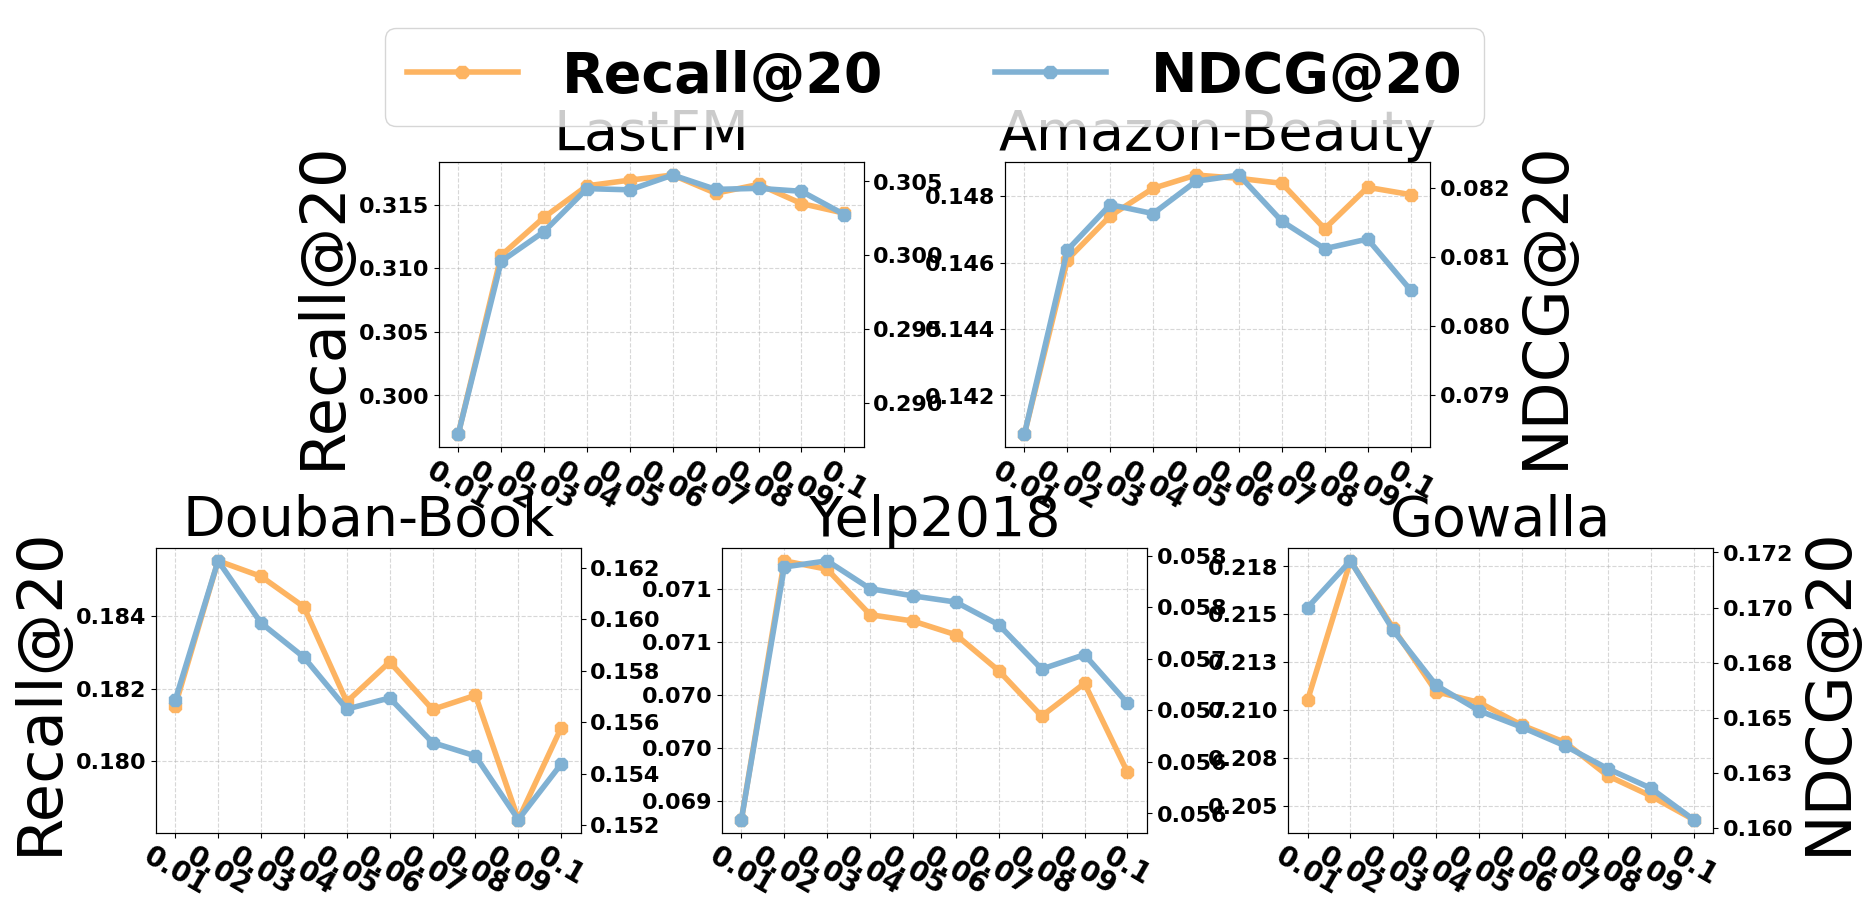

The script that saved this image: (Note: this script raises an exception after producing the figure.)
# -*- coding: utf-8 -*-
"""
Created on Wed May  3 18:20:25 2023

[redacted]
"""

# -*- coding: utf-8 -*-
"""
Created on Fri Apr 28 11:04:02 2023

[redacted]
"""

import matplotlib
import matplotlib.pyplot as plt
import matplotlib.gridspec as gridspec
import numpy as np
from matplotlib.ticker import FormatStrFormatter

#plt.rcParams['font.sans-serif'] = ['SimHei']

font = {'family' : 'Calibri',
        'weight' : 'bold',
        'size'   : 16}

matplotlib.rc('font', **font)

# =============================================================================
# labels = ['1', '2', '3', '4', '5']
# prec = [0.1732, 0.1953, 0.1787, 0.1763, 0.1676]
# rec = [0.1817, 0.2004, 0.1844, 0.1834, 0.1693]
# f1 = [0.1773, 0.1978, 0.1815, 0.1798, 0.1685]
# ndcg = [0.2265, 0.2532, 0.2305, 0.227, 0.2135]
# 
# x = np.arange(len(labels))  # the label locations
# fig, ax = plt.subplots(figsize=(8, 8))
# plt.subplots_adjust(top=0.779,
#     bottom=0.075,
#     left=0.125,
#     right=0.984,
#     hspace=0.205,
#     wspace=0.214)
# line1 = ax.plot(x, prec, label='Precision', marker='8', linewidth=4, markersize=10, color=plt.cm.Set3(2))
# line2 = ax.plot(x, rec, label='Recall', marker='8', linewidth=4, markersize=10, color=plt.cm.Set3(3))
# line3 = ax.plot(x, f1, label='F1', marker='8', linewidth=4, markersize=10, color=plt.cm.Set3(4))
# line4 = ax.plot(x, ndcg, label='NDCG', marker='8', linewidth=4, markersize=10, color=plt.cm.Set3(5))
# 
# # Add some text for labels, title and custom x-axis tick labels, etc.
# ax.set_xlabel('Layer')
# ax.set_ylabel('Performance', fontsize=35)
# ax.set_title('LastFM', fontsize=35)
# ax.set_xticks(x)
# ax.set_xticklabels(labels)
# ax.grid(linestyle='--',alpha=0.5)
# 
# 
# handles, labels = ax.get_legend_handles_labels()
# fig.legend(handles, labels, loc='upper center', ncol=4, fontsize=20)
# plt.subplot_tool()
# #plt.savefig('a.pdf', format='pdf')
# plt.show()
# =============================================================================

# =============================================================================
# labels = ['10', '20', '30', '40', '50']
# p_fm = [0.1915, 0.1842, 0.1953, 0.1869, 0.1842]
# r_fm = [0.1950, 0.1947, 0.2004, 0.1918, 0.1886]
# f_fm = [0.1932, 0.1893, 0.1978, 0.1893, 0.1864]
# n_fm = [0.2493, 0.2436, 0.2532, 0.2451, 0.2398]
# 
# p_fl = [0.0036, 0.0033, 0.0036, 0.0032, 0.0035]
# r_fl = [0.0041, 0.0032, 0.0047, 0.0038, 0.0040]
# f_fl = [0.0038, 0.0032, 0.0041, 0.0035, 0.0037]
# n_fl = [0.0048, 0.0043, 0.0051, 0.0043, 0.0044]
# 
# p_ye = [0.0064, 0.0063, 0.0066, 0.0064, 0.0060]
# r_ye = [0.0242, 0.0231, 0.0244, 0.0241, 0.0227]
# f_ye = [0.0102, 0.0099, 0.0103, 0.0101, 0.0095]
# n_ye = [0.0154, 0.0147, 0.0153, 0.0152, 0.0143] 
# 
# x = np.arange(len(labels))  # the label locations
# fig, ax = plt.subplots(1,3,figsize=(15, 5))
# plt.subplots_adjust(top=0.715,
#                     bottom=0.065,
#                     left=0.070,
#                     right=0.99,
#                     hspace=0.170,
#                     wspace=0.225)
# line1 = ax[0].plot(x, p_fm, label='Precision', marker='8', linewidth=4, markersize=10, color=plt.cm.Set3(2))
# line2 = ax[0].plot(x, r_fm, label='Recall', marker='8', linewidth=4, markersize=10, color=plt.cm.Set3(3))
# line3 = ax[0].plot(x, f_fm, label='F1', marker='8', linewidth=4, markersize=10, color=plt.cm.Set3(4))
# line4 = ax[0].plot(x, n_fm, label='NDCG', marker='8', linewidth=4, markersize=10, color=plt.cm.Set3(5))
# 
# line5 = ax[1].plot(x, p_fl, label='Precision', marker='8', linewidth=4, markersize=10, color=plt.cm.Set3(2))
# line6 = ax[1].plot(x, r_fl, label='Recall', marker='8', linewidth=4, markersize=10, color=plt.cm.Set3(3))
# line7 = ax[1].plot(x, f_fl, label='F1', marker='8', linewidth=4, markersize=10, color=plt.cm.Set3(4))
# line8 = ax[1].plot(x, n_fl, label='NDCG', marker='8', linewidth=4, markersize=10, color=plt.cm.Set3(5))
# 
# line9 = ax[2].plot(x, p_ye, label='Precision', marker='8', linewidth=4, markersize=10, color=plt.cm.Set3(2))
# line10 = ax[2].plot(x, r_ye, label='Recall', marker='8', linewidth=4, markersize=10, color=plt.cm.Set3(3))
# line11 = ax[2].plot(x, f_ye, label='F1', marker='8', linewidth=4, markersize=10, color=plt.cm.Set3(4))
# line12 = ax[2].plot(x, n_ye, label='NDCG', marker='8', linewidth=4, markersize=10, color=plt.cm.Set3(5))
# 
# # Add some text for labels, title and custom x-axis tick labels, etc.
# ax[0].set_ylabel('Performance', fontsize=35)
# ax[0].yaxis.set_major_formatter(FormatStrFormatter('%.3f'))
# ax[0].set_title('LastFM', fontsize=35)
# ax[0].set_xticks(x)
# ax[0].set_xticklabels(labels)
# ax[0].grid(linestyle='--',alpha=0.5)
# ax[0].set_ylim([0.15,0.3])
# 
# ax[1].set_title('Flickr', fontsize=35)
# ax[1].yaxis.set_major_formatter(FormatStrFormatter('%.3f'))
# ax[1].set_xticks(x)
# ax[1].set_xticklabels(labels)
# ax[1].grid(linestyle='--',alpha=0.5)
# ax[1].set_ylim([0.0,0.008])
# 
# ax[2].set_title('Yelp', fontsize=35)
# ax[2].yaxis.set_major_formatter(FormatStrFormatter('%.3f'))
# ax[2].set_xticks(x)
# ax[2].set_xticklabels(labels)
# ax[2].grid(linestyle='--',alpha=0.5)
# ax[2].set_ylim([0.0,0.03])
# 
# handles, labels = ax[0].get_legend_handles_labels()
# fig.legend(handles, labels, loc='upper center', ncol=4, fontsize=20)
# plt.subplot_tool()
# #plt.savefig('a.pdf', format='pdf')
# plt.show()
# =============================================================================

labels = ['0.01', '0.02', '0.03', '0.04', '0.05', '0.06', '0.07', '0.08', '0.09', '0.1']
h_fm = [0.30611,0.32024,0.32297,0.3247,0.32544,0.32551,0.32452,0.3247,0.32284,0.32204]
p_fm = [0.13282,0.13895,0.14013,0.14089,0.14121,0.14124,0.14081,0.14089,0.14008,0.13973]
r_fm = [0.29698,0.311,0.314,0.31647,0.31692,0.31732,0.31589,0.31658,0.31508,0.31432]
n_fm = [0.28793,0.29959,0.30161,0.30451,0.30443,0.30543,0.30446,0.30453,0.30433,0.30276]

h_ab = [0.14955,0.15384,0.1558,0.15512,0.15608,0.15505,0.15429,0.15348,0.15394,0.1528]
p_ab = [0.01692,0.01741,0.01763,0.01755,0.01766,0.01754,0.01746,0.01737,0.01742,0.01729]
r_ab = [0.14084,0.14609,0.14741,0.14824,0.14864,0.14854,0.14839,0.14702,0.14827,0.14805]
n_ab = [0.07843,0.0811,0.08176,0.08163,0.0821,0.08219,0.08152,0.08112,0.08126,0.08052]

h_db = [0.13909,0.147,0.14567,0.14376,0.14168,0.1405,0.13935,0.13796,0.1366,0.13644]
p_db = [0.07784,0.08226,0.08152,0.08045,0.07928,0.07863,0.07798,0.0772,0.07644,0.07635]
r_db = [0.18153,0.18553,0.1851,0.18426,0.18164,0.18274,0.18143,0.18182,0.17839,0.18093]
n_db = [0.15685,0.16226,0.15985,0.15852,0.15651,0.15694,0.15521,0.15469,0.15222,0.15438]

h_ye = [0.05992,0.0628,0.06267,0.0625,0.06238,0.06224,0.06202,0.0616,0.06173,0.0612]
p_ye = [0.03067,0.03214,0.03207,0.03199,0.03193,0.03185,0.03174,0.03153,0.03159,0.03132]
r_ye = [0.06882,0.07127,0.07119,0.07076,0.0707,0.07057,0.07023,0.0698,0.07011,0.06927]
n_ye = [0.05544,0.05789,0.05795,0.05768,0.05761,0.05755,0.05733,0.0569,0.05704,0.05657]

h_go = [0.18369,0.18577,0.18217,0.17967,0.17777,0.17616,0.1753,0.174,0.17295,0.17243]
p_go = [0.06576,0.06579,0.06452,0.06363,0.06296,0.06239,0.06208,0.06162,0.06125,0.06107]
r_go = [0.21051,0.21779,0.21426,0.21095,0.21039,0.2092,0.20831,0.20656,0.20551,0.20427]
n_go = [0.170,0.17212,0.16896,0.16647,0.16532,0.16457,0.16373,0.16269,0.16181,0.16038]

# =============================================================================
# x = np.arange(len(labels))  # the label locations
# fig, ax = plt.subplots(2,8,figsize=(30,8))
# plt.subplots_adjust(top=0.760,
#                     bottom=0.065,
#                     left=0.040,
#                     right=0.99,
#                     hspace=0.170,
#                     wspace=0.225)
# line1 = ax[0,0].plot(x, h_fm, label='Hit Rate', marker='8', linewidth=4, markersize=10, color=plt.cm.Set3(2))
# line2 = ax[0,1].plot(x, p_fm, label='Precision', marker='8', linewidth=4, markersize=10, color=plt.cm.Set3(3))
# line3 = ax[1,0].plot(x, r_fm, label='Recall', marker='8', linewidth=4, markersize=10, color=plt.cm.Set3(4))
# line4 = ax[1,1].plot(x, n_fm, label='NDCG', marker='8', linewidth=4, markersize=10, color=plt.cm.Set3(5))
# 
# line5 = ax[0,2].plot(x, h_ab, label='Hit Rate', marker='8', linewidth=4, markersize=10, color=plt.cm.Set3(2))
# line6 = ax[0,3].plot(x, p_ab, label='Precision', marker='8', linewidth=4, markersize=10, color=plt.cm.Set3(3))
# line7 = ax[1,2].plot(x, r_ab, label='Recall', marker='8', linewidth=4, markersize=10, color=plt.cm.Set3(4))
# line8 = ax[1,3].plot(x, n_ab, label='NDCG', marker='8', linewidth=4, markersize=10, color=plt.cm.Set3(5))
# 
# line9 = ax[0,4].plot(x, h_db, label='Hit Rate', marker='8', linewidth=4, markersize=10, color=plt.cm.Set3(2))
# line10 = ax[0,5].plot(x, p_db, label='Precision', marker='8', linewidth=4, markersize=10, color=plt.cm.Set3(3))
# line11 = ax[1,4].plot(x, r_db, label='Recall', marker='8', linewidth=4, markersize=10, color=plt.cm.Set3(4))
# line12 = ax[1,5].plot(x, n_db, label='NDCG', marker='8', linewidth=4, markersize=10, color=plt.cm.Set3(5))
# 
# line13 = ax[0,6].plot(x, h_ye, label='Hit Rate', marker='8', linewidth=4, markersize=10, color=plt.cm.Set3(2))
# Line14 = ax[0,7].plot(x, p_ye, label='Precision', marker='8', linewidth=4, markersize=10, color=plt.cm.Set3(3))
# line15 = ax[1,6].plot(x, r_ye, label='Recall', marker='8', linewidth=4, markersize=10, color=plt.cm.Set3(4))
# line16 = ax[1,7].plot(x, n_ye, label='NDCG', marker='8', linewidth=4, markersize=10, color=plt.cm.Set3(5))
# 
# # Add some text for labels, title and custom x-axis tick labels, etc.
# ax[0,0].set_ylabel('Performance', fontsize=30)
# ax[1,0].set_ylabel('Performance', fontsize=30)
# ax[0,0].yaxis.set_major_formatter(FormatStrFormatter('%.3f'))
# #ax[0,0].set_title('LastFM', fontsize=35)
# ax[0,0].set_xticks(x, ['0.01','','0.03','','0.05','','0.07','','0.09',''])
# #ax[0,0].set_xticklabels(labels)
# ax[0,0].grid(linestyle='--',alpha=0.5)
# #ax[0].set_ylim([0.15,0.3])
# 
# #ax[0,1].set_title('Amazon-Beauty', fontsize=35)
# ax[0,1].yaxis.set_major_formatter(FormatStrFormatter('%.3f'))
# ax[0,1].set_xticks(x, ['0.01','','0.03','','0.05','','0.07','','0.09',''])
# #ax[0,1].set_xticklabels(labels)
# ax[0,1].grid(linestyle='--',alpha=0.5)
# #ax[1].set_ylim([0.0,0.008])
# 
# #ax[0,2].set_title('Douban-Book', fontsize=35)
# ax[0,2].yaxis.set_major_formatter(FormatStrFormatter('%.3f'))
# ax[0,2].set_xticks(x, ['0.01','','0.03','','0.05','','0.07','','0.09',''])
# #ax[0,2].set_xticklabels(labels)
# ax[0,2].grid(linestyle='--',alpha=0.5)
# #ax[2].set_ylim([0.0,0.03])
# 
# #ax[0,3].set_title('Yelp2018', fontsize=35)
# ax[0,3].yaxis.set_major_formatter(FormatStrFormatter('%.3f'))
# ax[0,3].set_xticks(x, ['0.01','','0.03','','0.05','','0.07','','0.09',''])
# #ax[0,3].set_xticklabels(labels)
# ax[0,3].grid(linestyle='--',alpha=0.5)
# #ax[2].set_ylim([0.0,0.03])
# 
# ax[0,4].yaxis.set_major_formatter(FormatStrFormatter('%.3f'))
# ax[0,4].set_xticks(x, ['0.01','','0.03','','0.05','','0.07','','0.09',''])
# ax[0,4].grid(linestyle='--',alpha=0.5)
# 
# ax[0,5].yaxis.set_major_formatter(FormatStrFormatter('%.3f'))
# ax[0,5].set_xticks(x, ['0.01','','0.03','','0.05','','0.07','','0.09',''])
# ax[0,5].grid(linestyle='--',alpha=0.5)
# 
# ax[0,6].yaxis.set_major_formatter(FormatStrFormatter('%.3f'))
# ax[0,6].set_xticks(x, ['0.01','','0.03','','0.05','','0.07','','0.09',''])
# ax[0,6].grid(linestyle='--',alpha=0.5)
# 
# ax[0,7].yaxis.set_major_formatter(FormatStrFormatter('%.3f'))
# ax[0,7].set_xticks(x, ['0.01','','0.03','','0.05','','0.07','','0.09',''])
# ax[0,7].grid(linestyle='--',alpha=0.5)
# 
# ax[1,0].yaxis.set_major_formatter(FormatStrFormatter('%.3f'))
# ax[1,0].set_xticks(x, ['0.01','','0.03','','0.05','','0.07','','0.09',''])
# ax[1,0].grid(linestyle='--',alpha=0.5)
# 
# ax[1,1].yaxis.set_major_formatter(FormatStrFormatter('%.3f'))
# ax[1,1].set_xticks(x, ['0.01','','0.03','','0.05','','0.07','','0.09',''])
# ax[1,1].grid(linestyle='--',alpha=0.5)
# 
# ax[1,2].yaxis.set_major_formatter(FormatStrFormatter('%.3f'))
# ax[1,2].set_xticks(x, ['0.01','','0.03','','0.05','','0.07','','0.09',''])
# ax[1,2].grid(linestyle='--',alpha=0.5)
# 
# ax[1,3].yaxis.set_major_formatter(FormatStrFormatter('%.3f'))
# ax[1,3].set_xticks(x, ['0.01','','0.03','','0.05','','0.07','','0.09',''])
# ax[1,3].grid(linestyle='--',alpha=0.5)
# 
# ax[1,4].yaxis.set_major_formatter(FormatStrFormatter('%.3f'))
# ax[1,4].set_xticks(x, ['0.01','','0.03','','0.05','','0.07','','0.09',''])
# ax[1,4].grid(linestyle='--',alpha=0.5)
# 
# ax[1,5].yaxis.set_major_formatter(FormatStrFormatter('%.3f'))
# ax[1,5].set_xticks(x, ['0.01','','0.03','','0.05','','0.07','','0.09',''])
# ax[1,5].grid(linestyle='--',alpha=0.5)
# 
# ax[1,6].yaxis.set_major_formatter(FormatStrFormatter('%.3f'))
# ax[1,6].set_xticks(x, ['0.01','','0.03','','0.05','','0.07','','0.09',''])
# ax[1,6].grid(linestyle='--',alpha=0.5)
# 
# ax[1,7].yaxis.set_major_formatter(FormatStrFormatter('%.3f'))
# ax[1,7].set_xticks(x, ['0.01','','0.03','','0.05','','0.07','','0.09',''])
# ax[1,7].grid(linestyle='--',alpha=0.5)
# 
# fig.text(0.13,0.8,"LastFM",fontsize=30)
# fig.text(0.35,0.8,"Amazon-Beauty",fontsize=30)
# fig.text(0.60,0.8,"Douban-Book",fontsize=30)
# fig.text(0.85,0.8,"Yelp2018",fontsize=30)
# 
# handles_h, labels_h = ax[0,0].get_legend_handles_labels()
# handles_p, labels_p = ax[0,1].get_legend_handles_labels()
# handles_r, labels_r = ax[1,0].get_legend_handles_labels()
# handles_n, labels_n = ax[1,1].get_legend_handles_labels()
# 
# fig.legend(handles_h+handles_p+handles_r+handles_n, labels_h+labels_p+labels_r+labels_n, loc='upper center', ncol=4, fontsize=20)
# plt.subplot_tool()
# #plt.savefig('tau.pdf', format='pdf')
# plt.show()
# =============================================================================

#----------------------------------------------------------------------------------------------------------------------------------------------

# =============================================================================
# x = np.arange(len(labels))  # the label locations
# fig, ax = plt.subplots(2,2,figsize=(15,9))
# plt.subplots_adjust(top=0.87,
# bottom=0.03,
# left=0.085,
# right=0.92,
# hspace=0.25,
# wspace=0.33)
# line1 = ax[0,0].plot(x, h_fm, label='Hit Rate', marker='8', linewidth=4, markersize=10, color=plt.cm.Set3(5))
# line2 = ax[0,1].plot(x, h_ab, label='Hit Rate', marker='8', linewidth=4, markersize=10, color=plt.cm.Set3(5))
# line3 = ax[1,0].plot(x, h_db, label='Hit Rate', marker='8', linewidth=4, markersize=10, color=plt.cm.Set3(5))
# line4 = ax[1,1].plot(x, h_ye, label='Hit Rate', marker='8', linewidth=4, markersize=10, color=plt.cm.Set3(5))
# 
# ax0 = ax[0,0].twinx()
# ax1 = ax[0,1].twinx()
# ax2 = ax[1,0].twinx()
# ax3 = ax[1,1].twinx()
# line5 = ax0.plot(x, n_fm, label='NDCG', marker='8', linewidth=4, markersize=10, color=plt.cm.Set3(4))
# line6 = ax1.plot(x, n_ab, label='NDCG', marker='8', linewidth=4, markersize=10, color=plt.cm.Set3(4))
# line7 = ax2.plot(x, n_db, label='NDCG', marker='8', linewidth=4, markersize=10, color=plt.cm.Set3(4))
# line8 = ax3.plot(x, n_ye, label='NDCG', marker='8', linewidth=4, markersize=10, color=plt.cm.Set3(4))
# 
# # line1 = ax[0,0].plot(x, p_fm, label='Precision', marker='8', linewidth=4, markersize=10, color=plt.cm.Set3(5))
# # line2 = ax[0,1].plot(x, p_ab, label='Precision', marker='8', linewidth=4, markersize=10, color=plt.cm.Set3(5))
# # line3 = ax[1,0].plot(x, p_db, label='Precision', marker='8', linewidth=4, markersize=10, color=plt.cm.Set3(5))
# # line4 = ax[1,1].plot(x, p_ye, label='Precision', marker='8', linewidth=4, markersize=10, color=plt.cm.Set3(5))
# 
# # ax0 = ax[0,0].twinx()
# # ax1 = ax[0,1].twinx()
# # ax2 = ax[1,0].twinx()
# # ax3 = ax[1,1].twinx()
# # line5 = ax0.plot(x, r_fm, label='Recall', marker='8', linewidth=4, markersize=10, color=plt.cm.Set3(4))
# # line6 = ax1.plot(x, r_ab, label='Recall', marker='8', linewidth=4, markersize=10, color=plt.cm.Set3(4))
# # line7 = ax2.plot(x, r_db, label='Recall', marker='8', linewidth=4, markersize=10, color=plt.cm.Set3(4))
# # line8 = ax3.plot(x, r_ye, label='Recall', marker='8', linewidth=4, markersize=10, color=plt.cm.Set3(4))
# 
# ax[0,0].set_ylabel('Hit Rate', fontsize=30)
# ax[1,0].set_ylabel('Hit Rate', fontsize=30)
# ax1.set_ylabel('NDCG', fontsize=30)
# ax3.set_ylabel('NDCG', fontsize=30)
# 
# # ax[0,0].set_ylabel('Precision', fontsize=30)
# # ax[1,0].set_ylabel('Precision', fontsize=30)
# # ax1.set_ylabel('Recall', fontsize=30)
# # ax3.set_ylabel('Recall', fontsize=30)
# 
# ax[0,0].yaxis.set_major_formatter(FormatStrFormatter('%.3f'))
# ax0.yaxis.set_major_formatter(FormatStrFormatter('%.3f'))
# ax[0,0].set_title('LastFM', fontsize=35)
# ax[0,0].set_xticks(x, ['0.01','0.02','0.03','0.04','0.05','0.06','0.07','0.08','0.09','0.1'])
# #ax[0].set_xticklabels(labels)
# ax[0,0].grid(linestyle='--',alpha=0.5)
# #ax[0].set_ylim([0.15,0.3])
# 
# ax[0,1].set_title('Amazon-Beauty', fontsize=35)
# ax[0,1].yaxis.set_major_formatter(FormatStrFormatter('%.3f'))
# ax1.yaxis.set_major_formatter(FormatStrFormatter('%.3f'))
# ax[0,1].set_xticks(x, ['0.01','0.02','0.03','0.04','0.05','0.06','0.07','0.08','0.09','0.1'])
# #ax[0,1].set_xticklabels(labels)
# ax[0,1].grid(linestyle='--',alpha=0.5)
# #ax[1].set_ylim([0.0,0.008])
# 
# ax[1,0].set_title('Douban-Book', fontsize=35)
# ax[1,0].yaxis.set_major_formatter(FormatStrFormatter('%.3f'))
# ax2.yaxis.set_major_formatter(FormatStrFormatter('%.3f'))
# ax[1,0].set_xticks(x, ['0.01','0.02','0.03','0.04','0.05','0.06','0.07','0.08','0.09','0.1'])
# #ax[0,2].set_xticklabels(labels)
# ax[1,0].grid(linestyle='--',alpha=0.5)
# #ax[2].set_ylim([0.0,0.03])
# 
# ax[1,1].set_title('Yelp2018', fontsize=35)
# ax[1,1].yaxis.set_major_formatter(FormatStrFormatter('%.3f'))
# ax3.yaxis.set_major_formatter(FormatStrFormatter('%.3f'))
# ax[1,1].set_xticks(x, ['0.01','0.02','0.03','0.04','0.05','0.06','0.07','0.08','0.09','0.1'])
# #ax[0,3].set_xticklabels(labels)
# ax[1,1].grid(linestyle='--',alpha=0.5)
# #ax[2].set_ylim([0.0,0.03])
# 
# handles_h, labels_h = ax[0,0].get_legend_handles_labels()
# handles_d, labels_d = ax0.get_legend_handles_labels()
# fig.legend(handles_h+handles_d, labels_h+labels_d, loc='upper center', ncol=4, fontsize=20)
# plt.subplot_tool()
# #plt.savefig('tau.pdf', format='pdf')
# plt.show()
# =============================================================================


x = np.arange(len(labels))  # the label locations
fig = plt.figure(figsize=(18, 9))
plt.subplots_adjust(top=0.8,
bottom=0.055,
left=0.065,
right=0.93,
hspace=0.355,
wspace=0.48)

gs = gridspec.GridSpec(2, 6)
gs.update(wspace=1.0)
ax1 = plt.subplot(gs[0, 1:3])
ax2 = plt.subplot(gs[0, 3:5])
ax3 = plt.subplot(gs[1, :2])
ax4 = plt.subplot(gs[1, 2:4])
ax5 = plt.subplot(gs[1, 4:])

# line1 = ax1.plot(x, h_fm, label='Hit Rate', marker='8', linewidth=4, markersize=10, color=plt.cm.Set3(5))
# line2 = ax2.plot(x, h_ab, label='Hit Rate', marker='8', linewidth=4, markersize=10, color=plt.cm.Set3(5))
# line3 = ax3.plot(x, h_db, label='Hit Rate', marker='8', linewidth=4, markersize=10, color=plt.cm.Set3(5))
# line4 = ax4.plot(x, h_ye, label='Hit Rate', marker='8', linewidth=4, markersize=10, color=plt.cm.Set3(5))
# line5 = ax5.plot(x, h_go, label='Hit Rate', marker='8', linewidth=4, markersize=10, color=plt.cm.Set3(5))

line1 = ax1.plot(x, r_fm, label='Recall@20', marker='8', linewidth=4, markersize=10, color=plt.cm.Set3(5))
line2 = ax2.plot(x, r_ab, label='Recall@20', marker='8', linewidth=4, markersize=10, color=plt.cm.Set3(5))
line3 = ax3.plot(x, r_db, label='Recall@20', marker='8', linewidth=4, markersize=10, color=plt.cm.Set3(5))
line4 = ax4.plot(x, r_ye, label='Recall@20', marker='8', linewidth=4, markersize=10, color=plt.cm.Set3(5))
line5 = ax5.plot(x, r_go, label='Recall@20', marker='8', linewidth=4, markersize=10, color=plt.cm.Set3(5))

ax1_1 = ax1.twinx()
ax2_1 = ax2.twinx()
ax3_1 = ax3.twinx()
ax4_1 = ax4.twinx()
ax5_1 = ax5.twinx()
line6 = ax1_1.plot(x, n_fm, label='NDCG@20', marker='8', linewidth=4, markersize=10, color=plt.cm.Set3(4))
line7 = ax2_1.plot(x, n_ab, label='NDCG@20', marker='8', linewidth=4, markersize=10, color=plt.cm.Set3(4))
line8 = ax3_1.plot(x, n_db, label='NDCG@20', marker='8', linewidth=4, markersize=10, color=plt.cm.Set3(4))
line9 = ax4_1.plot(x, n_ye, label='NDCG@20', marker='8', linewidth=4, markersize=10, color=plt.cm.Set3(4))
lineA = ax5_1.plot(x, n_go, label='NDCG@20', marker='8', linewidth=4, markersize=10, color=plt.cm.Set3(4))

ax1.set_ylabel('Recall@20', fontsize=45)
ax3.set_ylabel('Recall@20', fontsize=45)
ax2_1.set_ylabel('NDCG@20', fontsize=45)
ax5_1.set_ylabel('NDCG@20', fontsize=45)

ax1.set_title('LastFM', fontsize=40)
ax1.yaxis.set_major_formatter(FormatStrFormatter('%.3f'))
ax1_1.yaxis.set_major_formatter(FormatStrFormatter('%.3f'))
ax1.set_xticks(x, ['0.01','0.02','0.03','0.04','0.05','0.06','0.07','0.08','0.09','0.1'], rotation=-30, fontsize=20)
#ax1.set_xticklabels(labels)
ax1.grid(linestyle='--',alpha=0.5)
#ax1.set_ylim([0.15,0.3])

ax2.set_title('Amazon-Beauty', fontsize=40)
ax2.yaxis.set_major_formatter(FormatStrFormatter('%.3f'))
ax2_1.yaxis.set_major_formatter(FormatStrFormatter('%.3f'))
ax2.set_xticks(x, ['0.01','0.02','0.03','0.04','0.05','0.06','0.07','0.08','0.09','0.1'], rotation=-30, fontsize=20)
#ax2.set_xticklabels(labels)
ax2.grid(linestyle='--',alpha=0.5)
#ax2.set_ylim([0.0,0.008])

ax3.set_title('Douban-Book', fontsize=40)
ax3.yaxis.set_major_formatter(FormatStrFormatter('%.3f'))
ax3_1.yaxis.set_major_formatter(FormatStrFormatter('%.3f'))
ax3.set_xticks(x, ['0.01','0.02','0.03','0.04','0.05','0.06','0.07','0.08','0.09','0.1'], rotation=-30, fontsize=20)
#ax3.set_xticklabels(labels)
ax3.grid(linestyle='--',alpha=0.5)
#ax3.set_ylim([0.0,0.03])

ax4.set_title('Yelp2018', fontsize=40)
ax4.yaxis.set_major_formatter(FormatStrFormatter('%.3f'))
ax4_1.yaxis.set_major_formatter(FormatStrFormatter('%.3f'))
ax4.set_xticks(x, ['0.01','0.02','0.03','0.04','0.05','0.06','0.07','0.08','0.09','0.1'], rotation=-30, fontsize=20)
#ax4.set_xticklabels(labels)
ax4.grid(linestyle='--',alpha=0.5)
#ax4.set_ylim([0.0,0.03])

ax5.set_title('Gowalla', fontsize=40)
ax5.yaxis.set_major_formatter(FormatStrFormatter('%.3f'))
ax5_1.yaxis.set_major_formatter(FormatStrFormatter('%.3f'))
ax5.set_xticks(x, ['0.01','0.02','0.03','0.04','0.05','0.06','0.07','0.08','0.09','0.1'], rotation=-30, fontsize=20)
#ax5.set_xticklabels(labels)
ax5.grid(linestyle='--',alpha=0.5)
#ax5.set_ylim([0.0,0.03])

handles_h, labels_h = ax1.get_legend_handles_labels()
handles_d, labels_d = ax1_1.get_legend_handles_labels()
fig.legend(handles_h+handles_d, labels_h+labels_d, loc='upper center', ncol=4, fontsize=40)

plt.subplot_tool()
plt.show()


